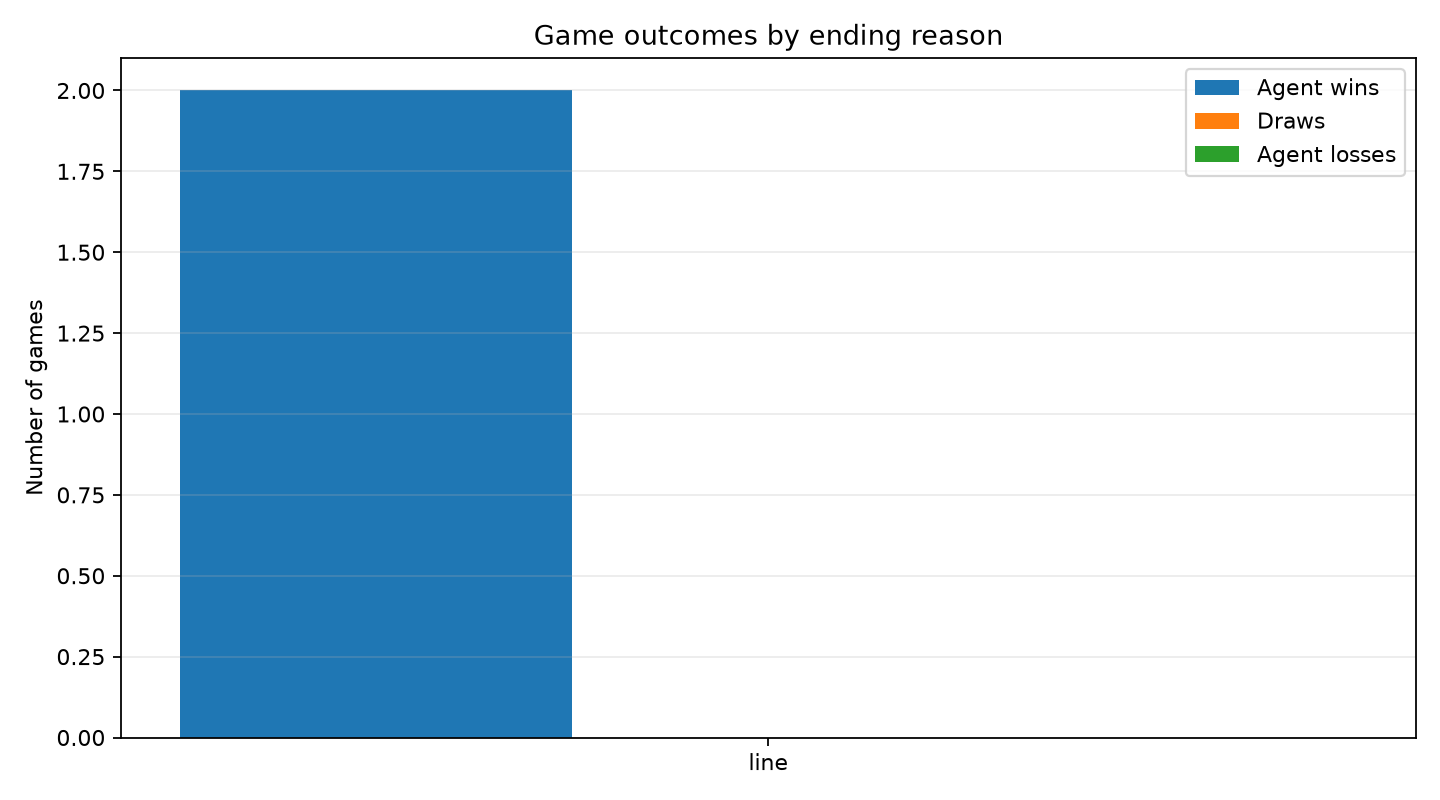

The data file committed next to this chart (first rows):
ending_reason, wins, draws, losses, games
line, 2, 0, 0, 2
